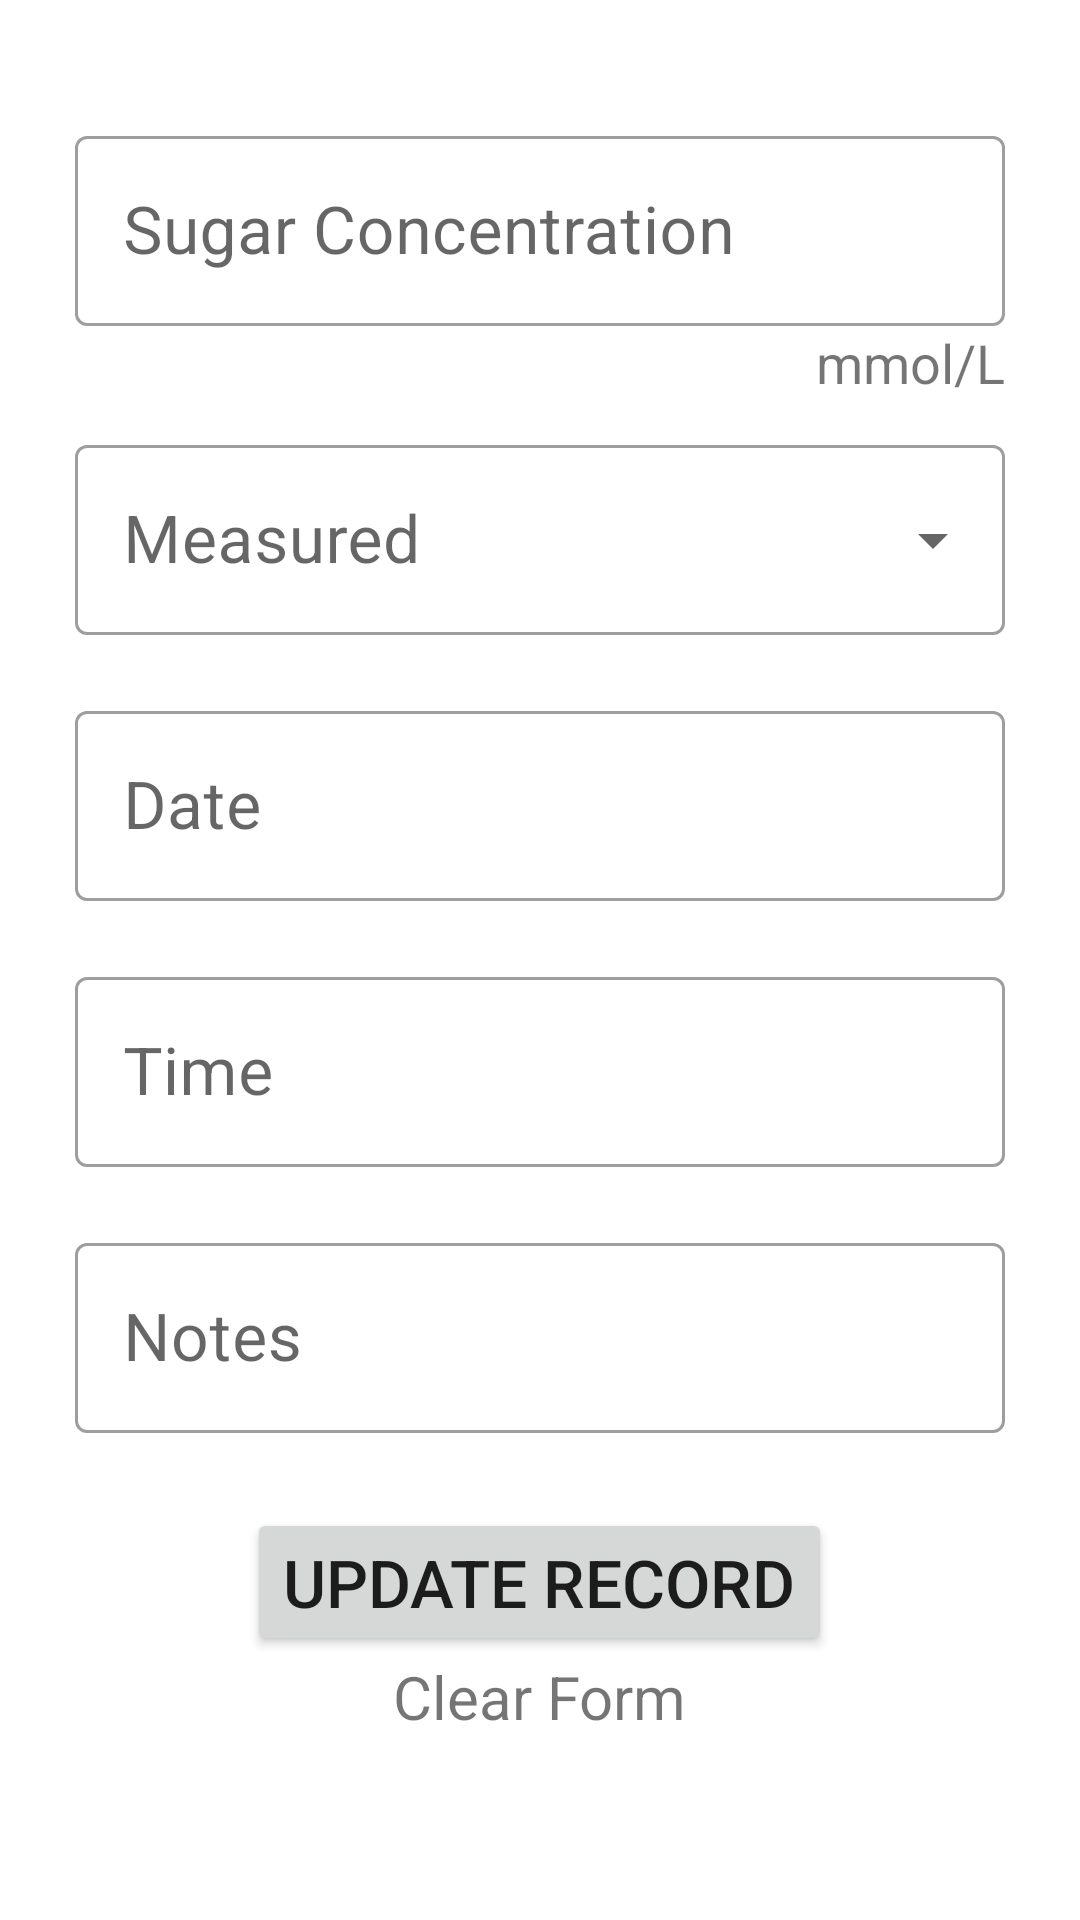

Write the Android layout XML for this screen, with the resource values it uses.
<!-- AndroidManifest.xml: application theme Theme.Project1 -->
<!-- res/layout/activity_update_bsrecord.xml -->
<?xml version="1.0" encoding="utf-8"?>
<LinearLayout xmlns:android="http://schemas.android.com/apk/res/android"
    xmlns:app="http://schemas.android.com/apk/res-auto"
    xmlns:tools="http://schemas.android.com/tools"
    android:layout_width="match_parent"
    android:layout_height="match_parent"
    tools:context=".ui.UpdateBSRecordActivity"
    android:orientation="vertical">

    <com.google.android.material.textfield.TextInputLayout
        android:id="@+id/sugarConcL"
        android:layout_width="match_parent"
        android:layout_height="wrap_content"
        android:hint="Sugar Concentration"
        app:helperTextTextColor="@color/error_red"
        android:layout_marginStart="25dp"
        android:layout_marginEnd="25dp"
        android:layout_marginTop="40dp"
        style="@style/Widget.MaterialComponents.TextInputLayout.OutlinedBox">

        <com.google.android.material.textfield.TextInputEditText
            android:id="@+id/sugarConc"
            android:layout_width="match_parent"
            android:layout_height="wrap_content"
            android:textSize="22sp"
            android:inputType="numberDecimal"
            android:backgroundTint="@color/white"
            android:maxLength="7"
            />

        <TextView
            android:id="@+id/unit"
            android:layout_width="wrap_content"
            android:layout_height="wrap_content"
            android:text="mmol/L"
            android:textSize="18sp"
            android:layout_gravity="end"/>

    </com.google.android.material.textfield.TextInputLayout>

    <com.google.android.material.textfield.TextInputLayout
        android:id="@+id/measuredmenu"
        style="@style/Widget.MaterialComponents.TextInputLayout.OutlinedBox.ExposedDropdownMenu"
        android:layout_width="match_parent"
        android:layout_height="wrap_content"
        android:hint="Measured"
        app:helperTextTextColor="@color/error_red"
        android:layout_marginTop="10dp"
        android:layout_marginStart="25dp"
        android:layout_marginEnd="25dp">

        <AutoCompleteTextView
            android:id="@+id/autoCompleteMeasured"
            android:layout_width="match_parent"
            android:layout_height="wrap_content"
            android:textSize="22sp"
            android:backgroundTint="@color/white"
            android:inputType="none"
            />

    </com.google.android.material.textfield.TextInputLayout>

    <com.google.android.material.textfield.TextInputLayout
        android:id="@+id/dateL"
        android:layout_width="match_parent"
        android:layout_height="wrap_content"
        android:hint="Date"
        app:helperTextTextColor="@color/error_red"
        android:layout_marginStart="25dp"
        android:layout_marginEnd="25dp"
        android:layout_marginTop="20dp"
        style="@style/Widget.MaterialComponents.TextInputLayout.OutlinedBox">


        <com.google.android.material.textfield.TextInputEditText
            android:id="@+id/date"
            android:layout_width="match_parent"
            android:layout_height="wrap_content"
            android:inputType="date"
            android:textSize="22sp"
            android:backgroundTint="@color/white"
            />
    </com.google.android.material.textfield.TextInputLayout>

    <com.google.android.material.textfield.TextInputLayout
        android:id="@+id/timeL"
        android:layout_width="match_parent"
        android:layout_height="wrap_content"
        android:hint="Time"
        app:helperTextTextColor="@color/error_red"
        android:layout_marginStart="25dp"
        android:layout_marginEnd="25dp"
        android:layout_marginTop="20dp"
        style="@style/Widget.MaterialComponents.TextInputLayout.OutlinedBox">


        <com.google.android.material.textfield.TextInputEditText
            android:id="@+id/time"
            android:layout_width="match_parent"
            android:layout_height="wrap_content"
            android:inputType="time"
            android:textSize="22sp"
            android:backgroundTint="@color/white"
            />
    </com.google.android.material.textfield.TextInputLayout>

    <com.google.android.material.textfield.TextInputLayout
        android:id="@+id/notesL"
        android:layout_width="match_parent"
        android:layout_height="wrap_content"
        android:hint="Notes"
        android:layout_marginStart="25dp"
        android:layout_marginEnd="25dp"
        android:layout_marginTop="20dp"
        style="@style/Widget.MaterialComponents.TextInputLayout.OutlinedBox">


        <com.google.android.material.textfield.TextInputEditText
            android:id="@+id/notes"
            android:layout_width="match_parent"
            android:layout_height="wrap_content"
            android:textSize="22sp"
            android:backgroundTint="@color/white"
            />
    </com.google.android.material.textfield.TextInputLayout>

    <Button
        android:id="@+id/btnUpdateRecord"
        android:layout_width="wrap_content"
        android:layout_height="wrap_content"
        android:text="Update Record"
        android:textSize="22sp"
        android:layout_marginTop="25dp"
        android:layout_gravity="center"/>

    <TextView
        android:id="@+id/clearForm"
        android:layout_width="wrap_content"
        android:layout_height="wrap_content"
        android:text="Clear Form"
        android:textSize="20sp"
        android:layout_gravity="center"/>

</LinearLayout>
<!-- resources referenced by this layout -->
<resources>
  <color name="error_red">#BD2014</color>
  <color name="white">#FFFFFFFF</color>
  <style name="Theme.Project1" parent="Theme.MaterialComponents.DayNight.DarkActionBar">
          
          <item name="colorPrimary">@color/teal_200</item>
          <item name="colorPrimaryVariant">@color/teal_700</item>
          <item name="colorOnPrimary">@color/black</item>
          
          <item name="colorSecondary">@color/purple_500</item>
          <item name="colorSecondaryVariant">@color/purple_700</item>
          <item name="colorOnSecondary">@color/white</item>
          
          <item name="android:statusBarColor" tools:targetApi="l">?attr/colorPrimaryVariant</item>
          
      </style>
  <color name="teal_200">#FF03DAC5</color>
  <color name="teal_700">#FF018786</color>
  <color name="black">#FF000000</color>
  <color name="purple_500">#FF6200EE</color>
  <color name="purple_700">#FF3700B3</color>
</resources>
